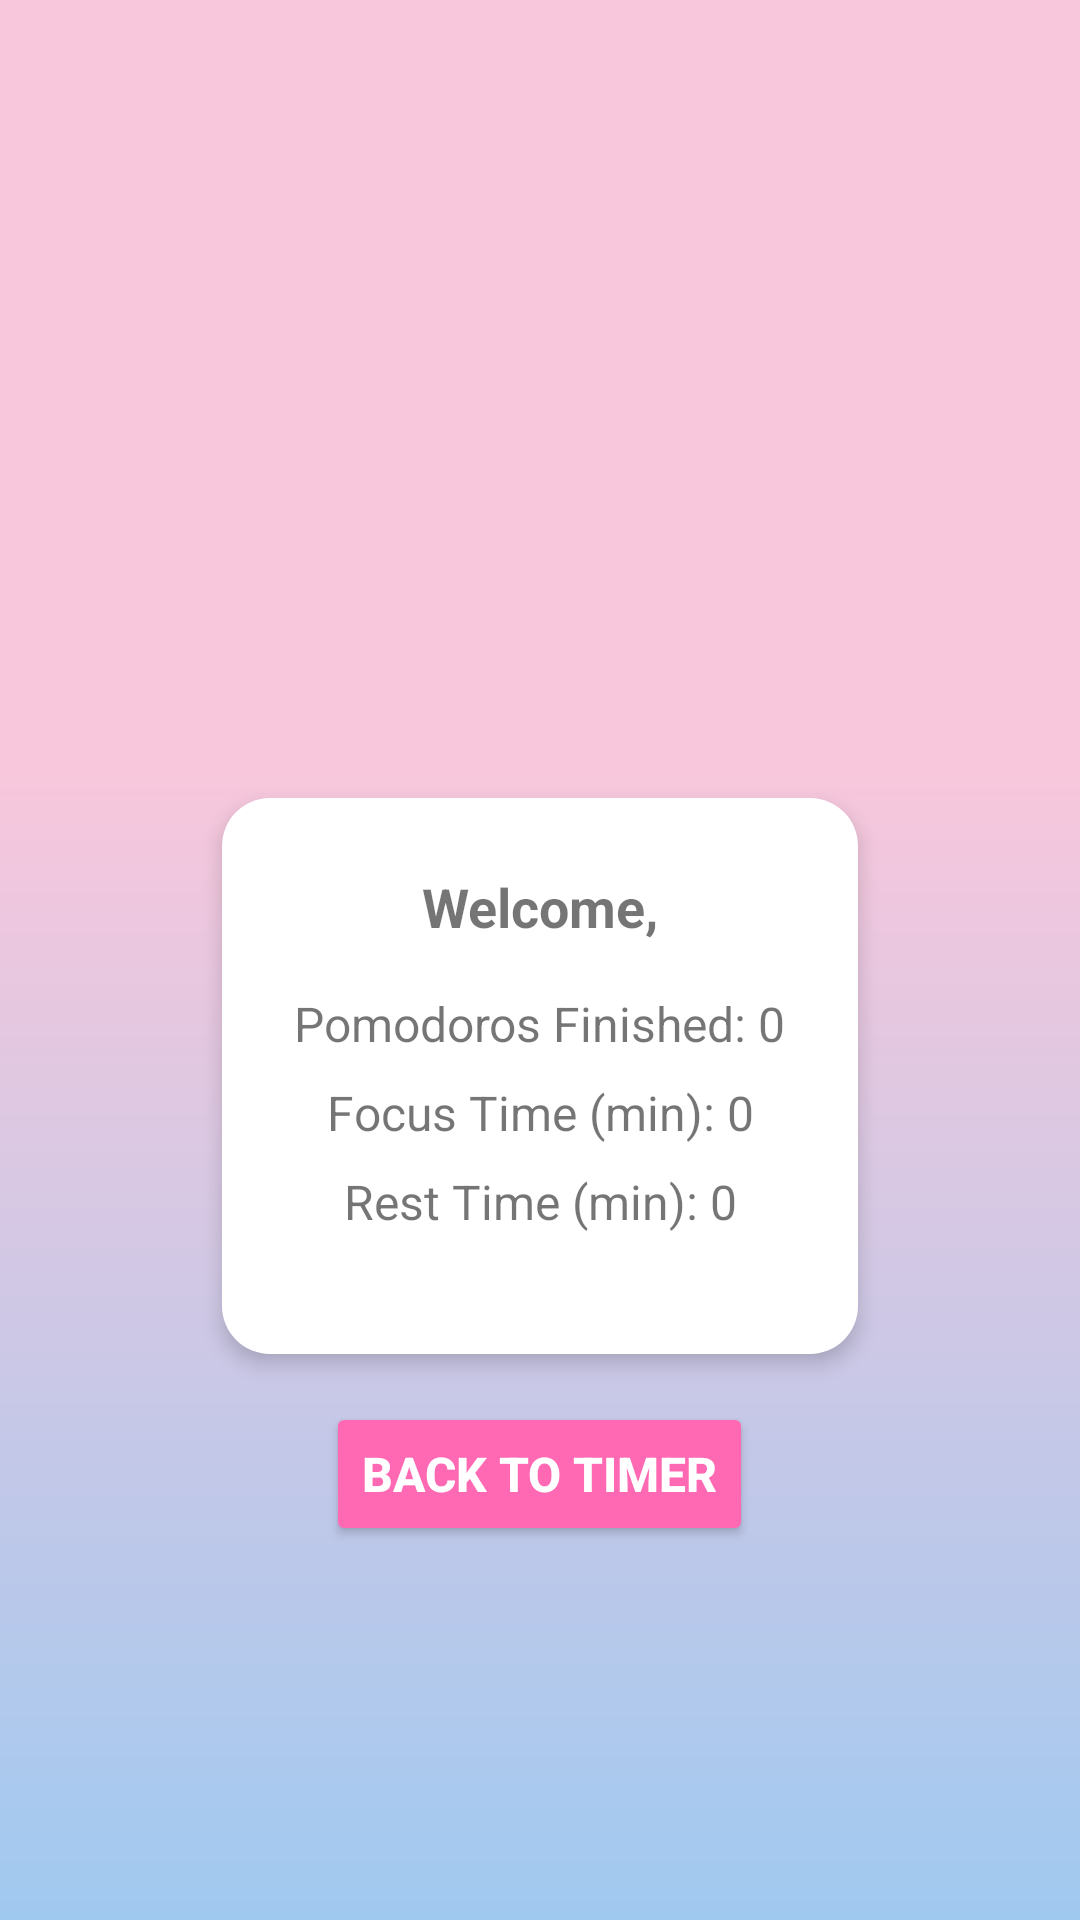

Layout XML and referenced resources for this Android screen:
<!-- AndroidManifest.xml: activity theme Theme.AppCompat.Light -->
<!-- res/layout/activity_dashboard.xml -->
<?xml version="1.0" encoding="utf-8"?>
<LinearLayout xmlns:android="http://schemas.android.com/apk/res/android"
    android:layout_width="match_parent"
    android:layout_height="match_parent"
    android:background="@drawable/gradient_background"
    android:orientation="vertical"
    android:padding="16dp">

    <LinearLayout
        android:layout_width="wrap_content"
        android:layout_height="wrap_content"
        android:orientation="vertical"
        android:background="@drawable/white_box"
        android:padding="24dp"
        android:layout_gravity="center_horizontal"
        android:elevation="4dp"
        android:layout_marginTop="250dp"
        android:layout_marginBottom="16dp">

        <TextView
            android:id="@+id/welcomeText"
            android:layout_width="match_parent"
            android:layout_height="wrap_content"
            android:gravity="center"
            android:paddingBottom="16dp"
            android:text="Welcome, [username]!"
            android:textSize="18sp"
            android:textStyle="bold" />

        <TextView
            android:id="@+id/pomodorosFinished"
            android:layout_width="wrap_content"
            android:layout_height="wrap_content"
            android:layout_gravity="center_horizontal"
            android:paddingBottom="8dp"
            android:text="Pomodoros Finished: 0"
            android:textSize="16sp" />

        <TextView
            android:id="@+id/focusTime"
            android:layout_width="match_parent"
            android:layout_height="wrap_content"
            android:gravity="center"
            android:paddingBottom="8dp"
            android:text="Focus Time (min): 0"
            android:textSize="16sp" />

        <TextView
            android:id="@+id/restTime"
            android:layout_width="match_parent"
            android:layout_height="wrap_content"
            android:gravity="center"
            android:paddingBottom="16dp"
            android:text="Rest Time (min): 0"
            android:textSize="16sp" />
    </LinearLayout>

    <Button
        android:id="@+id/backToTimerButton"
        android:layout_width="wrap_content"
        android:layout_height="wrap_content"
        android:layout_gravity="center"
        android:backgroundTint="@color/pink1"
        android:padding="12dp"
        android:text="Back to Timer"
        android:textColor="@android:color/white"
        android:textSize="16sp"
        android:textStyle="bold" />
</LinearLayout>
<!-- resources referenced by this layout -->
<resources>
  <color name="pink1">#FF69B4</color>
  <!-- drawable gradient_background (drawable) -->
  <?xml version="1.0" encoding="utf-8"?>
  <layer-list xmlns:android="http://schemas.android.com/apk/res/android">
      <item>
          <shape android:shape="rectangle">
              <gradient
                  android:angle="90"
                  android:startColor="#a0c9f0"
                  android:centerColor="#F8C7DC"
                  android:endColor="#F8C7DC"
                  android:type="linear"
                  android:centerX="0.6"/>
          </shape>
      </item>
  </layer-list>
  <!-- drawable white_box (drawable) -->
  <?xml version="1.0" encoding="utf-8"?>
  <shape xmlns:android="http://schemas.android.com/apk/res/android">
      <solid android:color="@android:color/white" />
      <corners android:radius="16dp" />
      <padding
          android:top="8dp"
          android:bottom="8dp"
          android:left="12dp"
          android:right="12dp" />
  </shape>
</resources>
